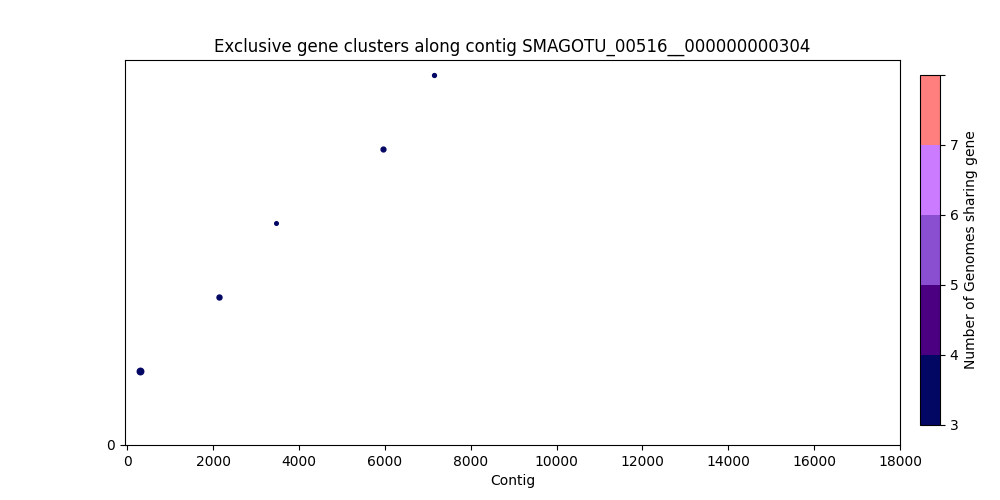

Data behind this chart, as committed beside it:
, Gene Start, Gene Size, Strand, Gene Product, Accession
0, 291, 1850, +, hypothetical protein_145, 1395
1, 2138, 1301, +, hypothetical protein_146, 1396
2, 3474, 800, +, Rhamnosyltransferase WbbL, 1397
3, 5953, 1232, +, hypothetical protein_147, 1399
4, 7148, 890, +, hypothetical protein_148, 1400
